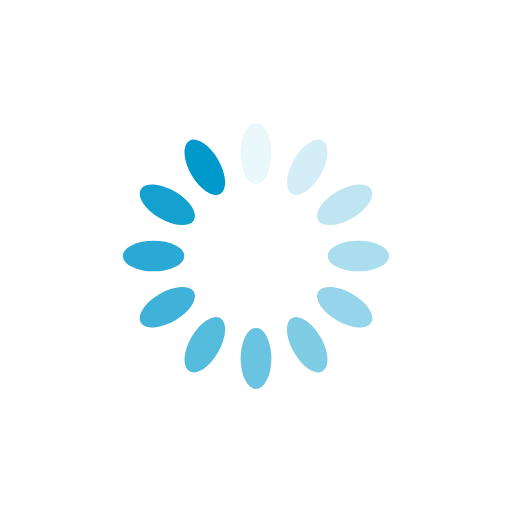
t = 0.00 s
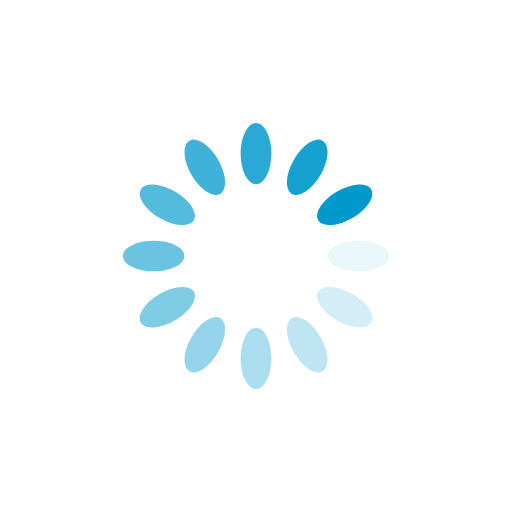
t = 0.25 s
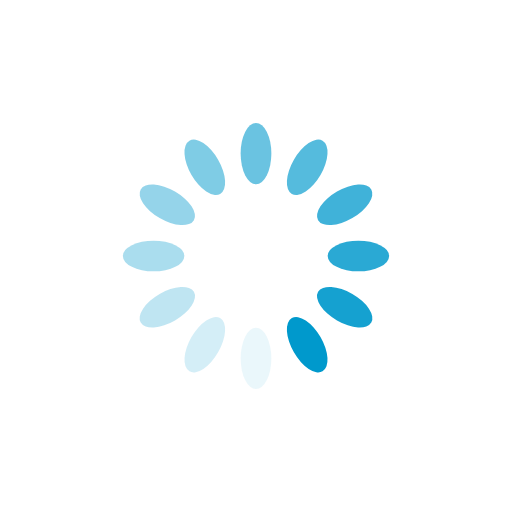
t = 0.50 s
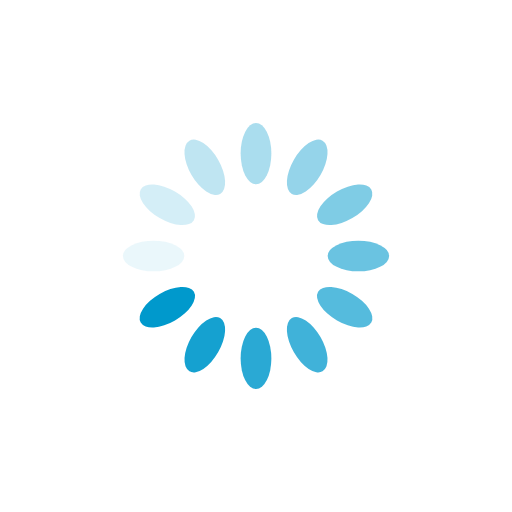
t = 0.75 s

The animated SVG that drew these frames (rendered in a browser with its animation timeline set to each time). Animation: 12 SMIL elements (animate=12); one cycle of 1.00 s, repeats indefinitely.

<svg xmlns="http://www.w3.org/2000/svg" viewBox="0 0 100 100" preserveAspectRatio="xMidYMid" width="135" height="135" style="shape-rendering: auto; display: block; background: rgb(255, 255, 255);" xmlns:xlink="http://www.w3.org/1999/xlink"><g><g transform="rotate(0 50 50)">
  <rect x="47" y="24" rx="3" ry="6" width="6" height="12" fill="#0099cc">
    <animate attributeName="opacity" values="1;0" keyTimes="0;1" dur="1s" begin="-0.9166666666666666s" repeatCount="indefinite"></animate>
  </rect>
</g><g transform="rotate(30 50 50)">
  <rect x="47" y="24" rx="3" ry="6" width="6" height="12" fill="#0099cc">
    <animate attributeName="opacity" values="1;0" keyTimes="0;1" dur="1s" begin="-0.8333333333333334s" repeatCount="indefinite"></animate>
  </rect>
</g><g transform="rotate(60 50 50)">
  <rect x="47" y="24" rx="3" ry="6" width="6" height="12" fill="#0099cc">
    <animate attributeName="opacity" values="1;0" keyTimes="0;1" dur="1s" begin="-0.75s" repeatCount="indefinite"></animate>
  </rect>
</g><g transform="rotate(90 50 50)">
  <rect x="47" y="24" rx="3" ry="6" width="6" height="12" fill="#0099cc">
    <animate attributeName="opacity" values="1;0" keyTimes="0;1" dur="1s" begin="-0.6666666666666666s" repeatCount="indefinite"></animate>
  </rect>
</g><g transform="rotate(120 50 50)">
  <rect x="47" y="24" rx="3" ry="6" width="6" height="12" fill="#0099cc">
    <animate attributeName="opacity" values="1;0" keyTimes="0;1" dur="1s" begin="-0.5833333333333334s" repeatCount="indefinite"></animate>
  </rect>
</g><g transform="rotate(150 50 50)">
  <rect x="47" y="24" rx="3" ry="6" width="6" height="12" fill="#0099cc">
    <animate attributeName="opacity" values="1;0" keyTimes="0;1" dur="1s" begin="-0.5s" repeatCount="indefinite"></animate>
  </rect>
</g><g transform="rotate(180 50 50)">
  <rect x="47" y="24" rx="3" ry="6" width="6" height="12" fill="#0099cc">
    <animate attributeName="opacity" values="1;0" keyTimes="0;1" dur="1s" begin="-0.4166666666666667s" repeatCount="indefinite"></animate>
  </rect>
</g><g transform="rotate(210 50 50)">
  <rect x="47" y="24" rx="3" ry="6" width="6" height="12" fill="#0099cc">
    <animate attributeName="opacity" values="1;0" keyTimes="0;1" dur="1s" begin="-0.3333333333333333s" repeatCount="indefinite"></animate>
  </rect>
</g><g transform="rotate(240 50 50)">
  <rect x="47" y="24" rx="3" ry="6" width="6" height="12" fill="#0099cc">
    <animate attributeName="opacity" values="1;0" keyTimes="0;1" dur="1s" begin="-0.25s" repeatCount="indefinite"></animate>
  </rect>
</g><g transform="rotate(270 50 50)">
  <rect x="47" y="24" rx="3" ry="6" width="6" height="12" fill="#0099cc">
    <animate attributeName="opacity" values="1;0" keyTimes="0;1" dur="1s" begin="-0.16666666666666666s" repeatCount="indefinite"></animate>
  </rect>
</g><g transform="rotate(300 50 50)">
  <rect x="47" y="24" rx="3" ry="6" width="6" height="12" fill="#0099cc">
    <animate attributeName="opacity" values="1;0" keyTimes="0;1" dur="1s" begin="-0.08333333333333333s" repeatCount="indefinite"></animate>
  </rect>
</g><g transform="rotate(330 50 50)">
  <rect x="47" y="24" rx="3" ry="6" width="6" height="12" fill="#0099cc">
    <animate attributeName="opacity" values="1;0" keyTimes="0;1" dur="1s" begin="0s" repeatCount="indefinite"></animate>
  </rect>
</g><g></g></g><!-- [ldio] generated by https://loading.io --></svg>
